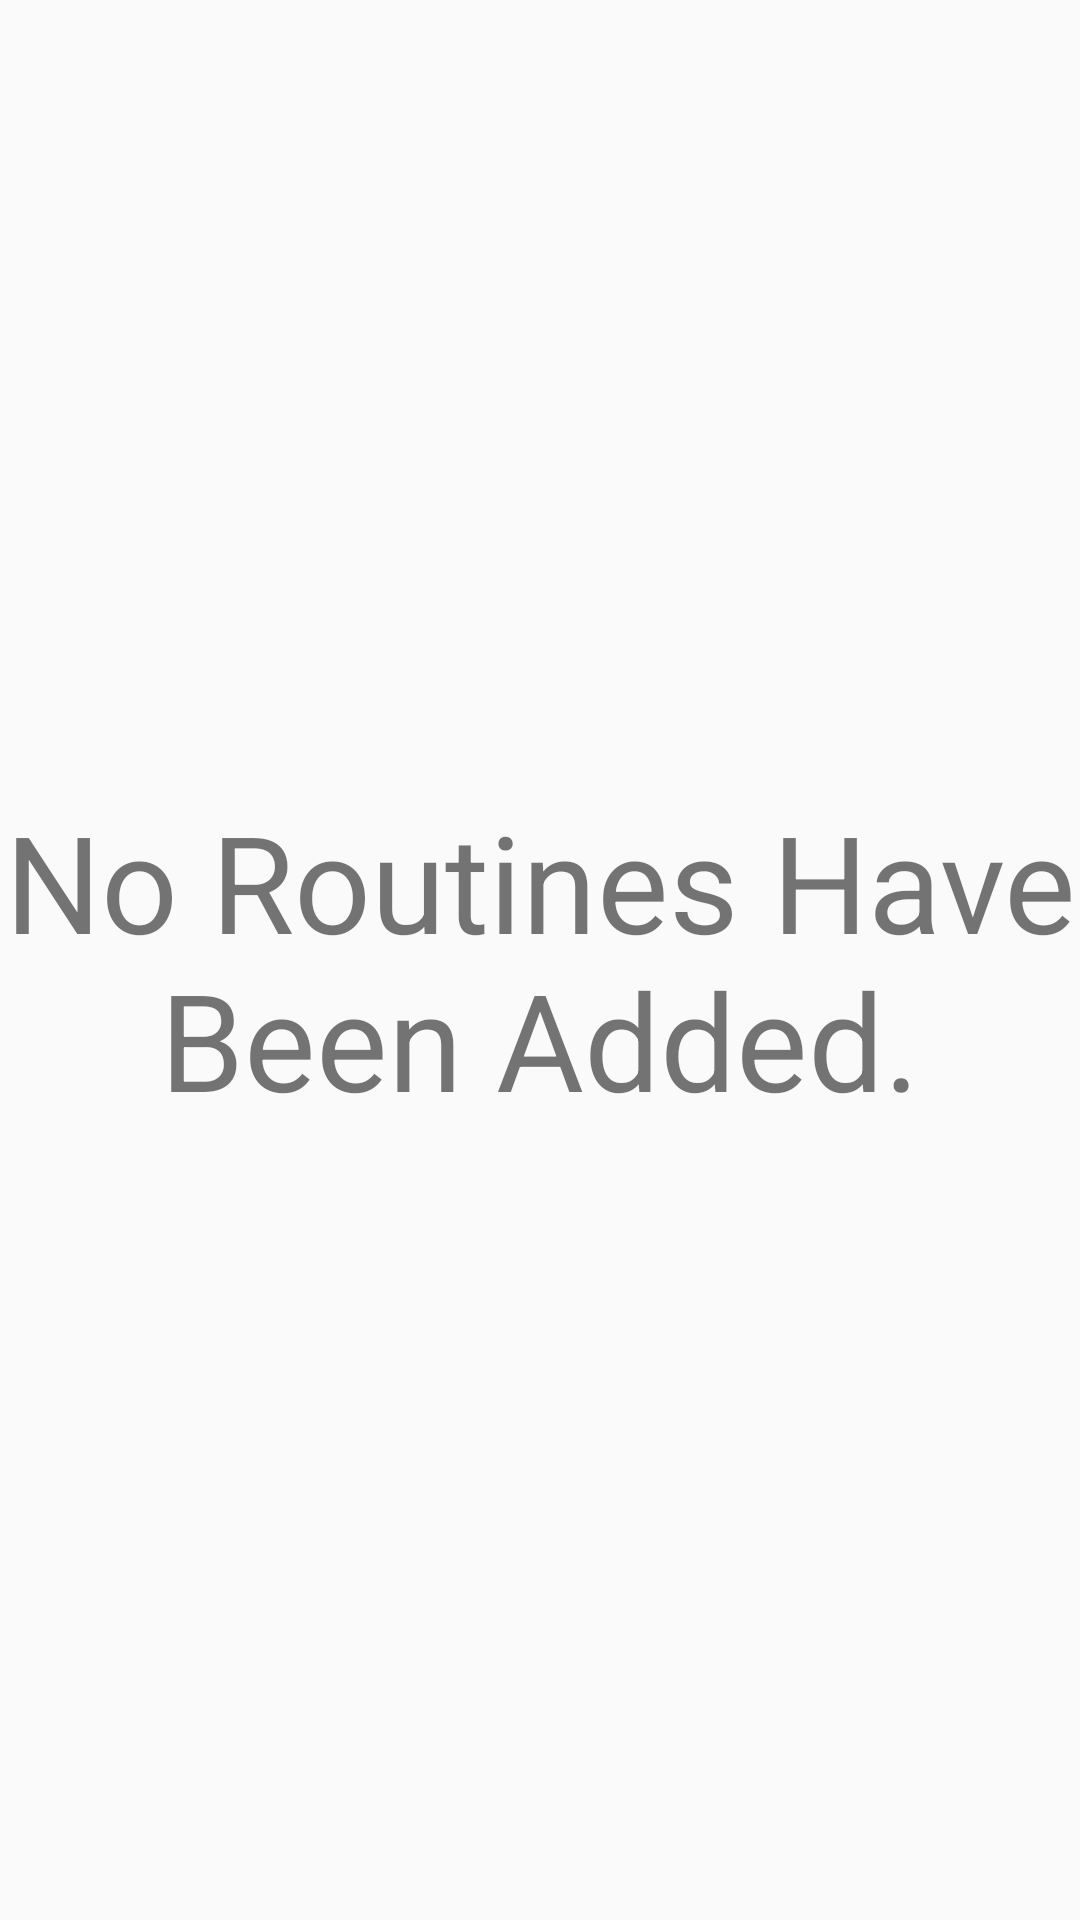

Layout XML and referenced resources for this Android screen:
<!-- AndroidManifest.xml: application theme AppTheme -->
<!-- res/layout/fragment_routines.xml -->
<?xml version="1.0" encoding="utf-8"?>
<ScrollView xmlns:android="http://schemas.android.com/apk/res/android"
    xmlns:tools="http://schemas.android.com/tools"
    android:layout_width="match_parent"
    android:layout_height="match_parent"
    android:fillViewport="true">

<FrameLayout
    android:layout_width="match_parent"
    android:layout_height="540dp"
    android:orientation="vertical"
    android:layout_marginBottom="56dp"
    tools:context=".Routines"
    android:id="@+id/routines">

    <view class="android.support.v7.widget.RecyclerView"
        android:layout_width="match_parent"
        android:layout_height="match_parent"
        android:id="@+id/recycler_view_routines"
        android:scrollbars="vertical"/>

    <TextView
        android:id="@+id/empty_routines_list"
        android:layout_width="match_parent"
        android:layout_height="match_parent"
        android:text="@string/no_routines"
        android:layout_gravity="center"
        android:gravity="center"
        android:textSize="45sp"
        />

</FrameLayout>

</ScrollView>
<!-- resources referenced by this layout -->
<resources>
  <string name="no_routines">No Routines Have Been Added.</string>
  <style name="AppTheme" parent="Theme.AppCompat.Light.DarkActionBar">
          
          <item name="colorPrimary">@color/colorPrimary</item>
          <item name="colorPrimaryDark">@color/colorPrimaryDark</item>
          <item name="colorAccent">@color/colorAccent</item>
      </style>
  <color name="colorPrimary">#A76789</color>
  <color name="colorPrimaryDark">#B699BD</color>
  <color name="colorAccent">#A76789</color>
</resources>
